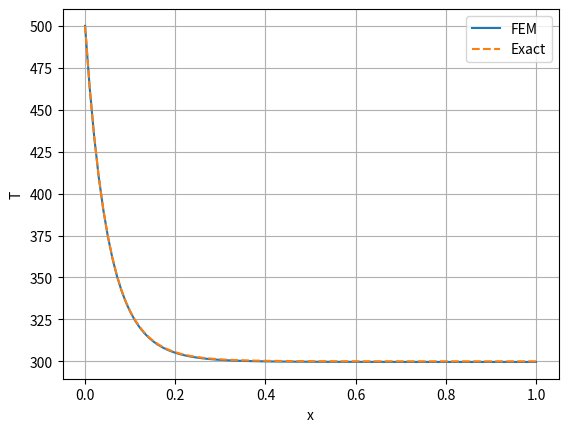
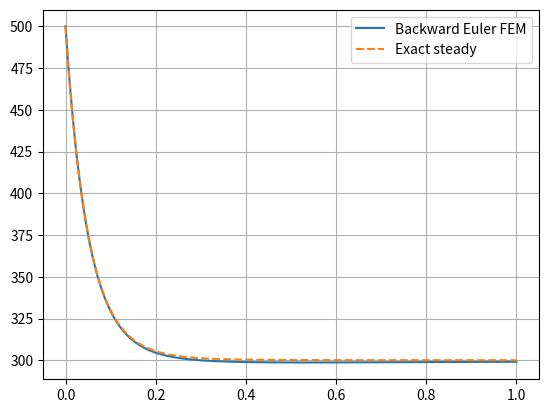

Source code (Python) for these figures, in order:
import numpy as np
import scipy as sp
import matplotlib.pyplot as plt
from sympy import symbols, diff,cos, sin, lambdify
import sympy as sym
"""
We consider the following problem:
dT/dt + a * dT/dx = d/dx (k dt/dx) + S(x) in [0, 1]
"""

a = 0
k = 1


def back_euler(k, a):
    x = symbols('x')
    T = 200 * sym.exp(10 * (x - 1) ** 2) / sym.exp(10) + 300
    dTdt = k * diff(diff(T,x),x) - a * (diff(T,x))
    dTdx = diff(T,x)
    ddTdx = - diff(dTdx)

    dTdt =  k * ddTdx + ddTdx - a * dTdx

    return lambdify(x, dTdt), lambdify(x, T), lambdify(x, dTdx), lambdify(x, ddTdx) 





def fem_steady_diffusion(N):
    x = np.linspace(0, 1, N)
    h = x[1] - x[0]

    K = np.zeros((N,N))
    F = np.zeros(N)

    [_,_,_,S] = back_euler(k, a)
    # Assembly

    for i in range(N-1):
        Ke = (1/h) * np.array([[1, -1], [-1, 1]])
        xm = 0.5 * (x[i] + x[i + 1])
        Fe = S(xm) * h * 0.5 * np.array([1,1])

        K[i:i+2, i:i+2] += Ke
        F[i:i+2] += Fe
    
    # Dirichlet BC ar x = 0
    K[0,:] = 0
    K[0,0] = 1
    F[0] = 500

    # Neumann BC at x = 1 -> nothing to add (natural)

    T = np.linalg.solve(K, F)
    return x, T

def fem_backward_euler(N, dt, tfinal):
    x = np.linspace(0, 1, N)
    h = x[1] - x[0]

    M = np.zeros((N,N))
    K = np.zeros((N,N))
    F = np.zeros(N)

    # Gauss points

    gauss_pts = [-1/np.sqrt(3), 1/np.sqrt(3)]
    gauss_wts = [1,1]

    # Assembly
    for i in range(N-1):
        Me = h/6 * np.array([[2,1], [1,2]])
        Ke = (1/h) * np.array([[1, -1], [-1, 1]])

        M[i:i+2, i:i+2] += Me
        K[i:i+2, i:i+2] += Ke

        Fe = np.zeros(2)
        [dTTdt, T, dTdx, S] = back_euler(k,a)
        for gp, w in zip(gauss_pts, gauss_wts):
            xg = 0.5 * (x[i + 1] + x[i]) + 0.5 * h * gp
            phi = np.array([0.5 * (1 - gp), 0.5 * (1 + gp)])
            Fe += S(xg) * phi * w * 0.5 * h

        F[i:i+2] += Fe

    # Initial condition
    Tn = np.ones(N) * 300.0

    # Dirichlet BC at x=0
    def apply_dirichlet(A, b):
        A[0,:] = 0.0
        A[0,0] = 1.0
        b[0] = 500.0

    nt = int(tfinal/dt)
    A = M + dt*K

    for _ in range(nt):
        rhs = M @ Tn + dt*F
        apply_dirichlet(A, rhs)
        Tn = np.linalg.solve(A, rhs)

    return x, Tn

def main():

    [dTdt, T, dTdx, _] = back_euler(k, a)
    N = 100

    x , T_num = fem_steady_diffusion(N)
    T_ref =  T(x)

    plt.plot(x, T_num, label = "FEM")
    plt.plot(x, T_ref, '--', label = "Exact")
    plt.xlabel("x")
    plt.ylabel("T")
    plt.legend()
    plt.grid()
    plt.show()

    # Error

    error = np.linalg.norm(T_num - T_ref, 2) / np.sqrt(N)
    print("L2 error =", error)

    N = 200
    dt = 1e-3
    tfinal = 0.1
    x, T_num = fem_backward_euler(N,dt, tfinal)
    T_ref = T(x)

    # Error 
    dx = x[1] - x[0]
    error = np.sqrt(np.sum((T_num - T_ref) ** 2) * dx)
    print("L2 error =", error)

    # Plot
    plt.plot(x, T_num, label = "Backward Euler FEM")
    plt.plot(x, T_ref, '--', label = "Exact steady")
    plt.legend()
    plt.grid()
    plt.show()


main()
